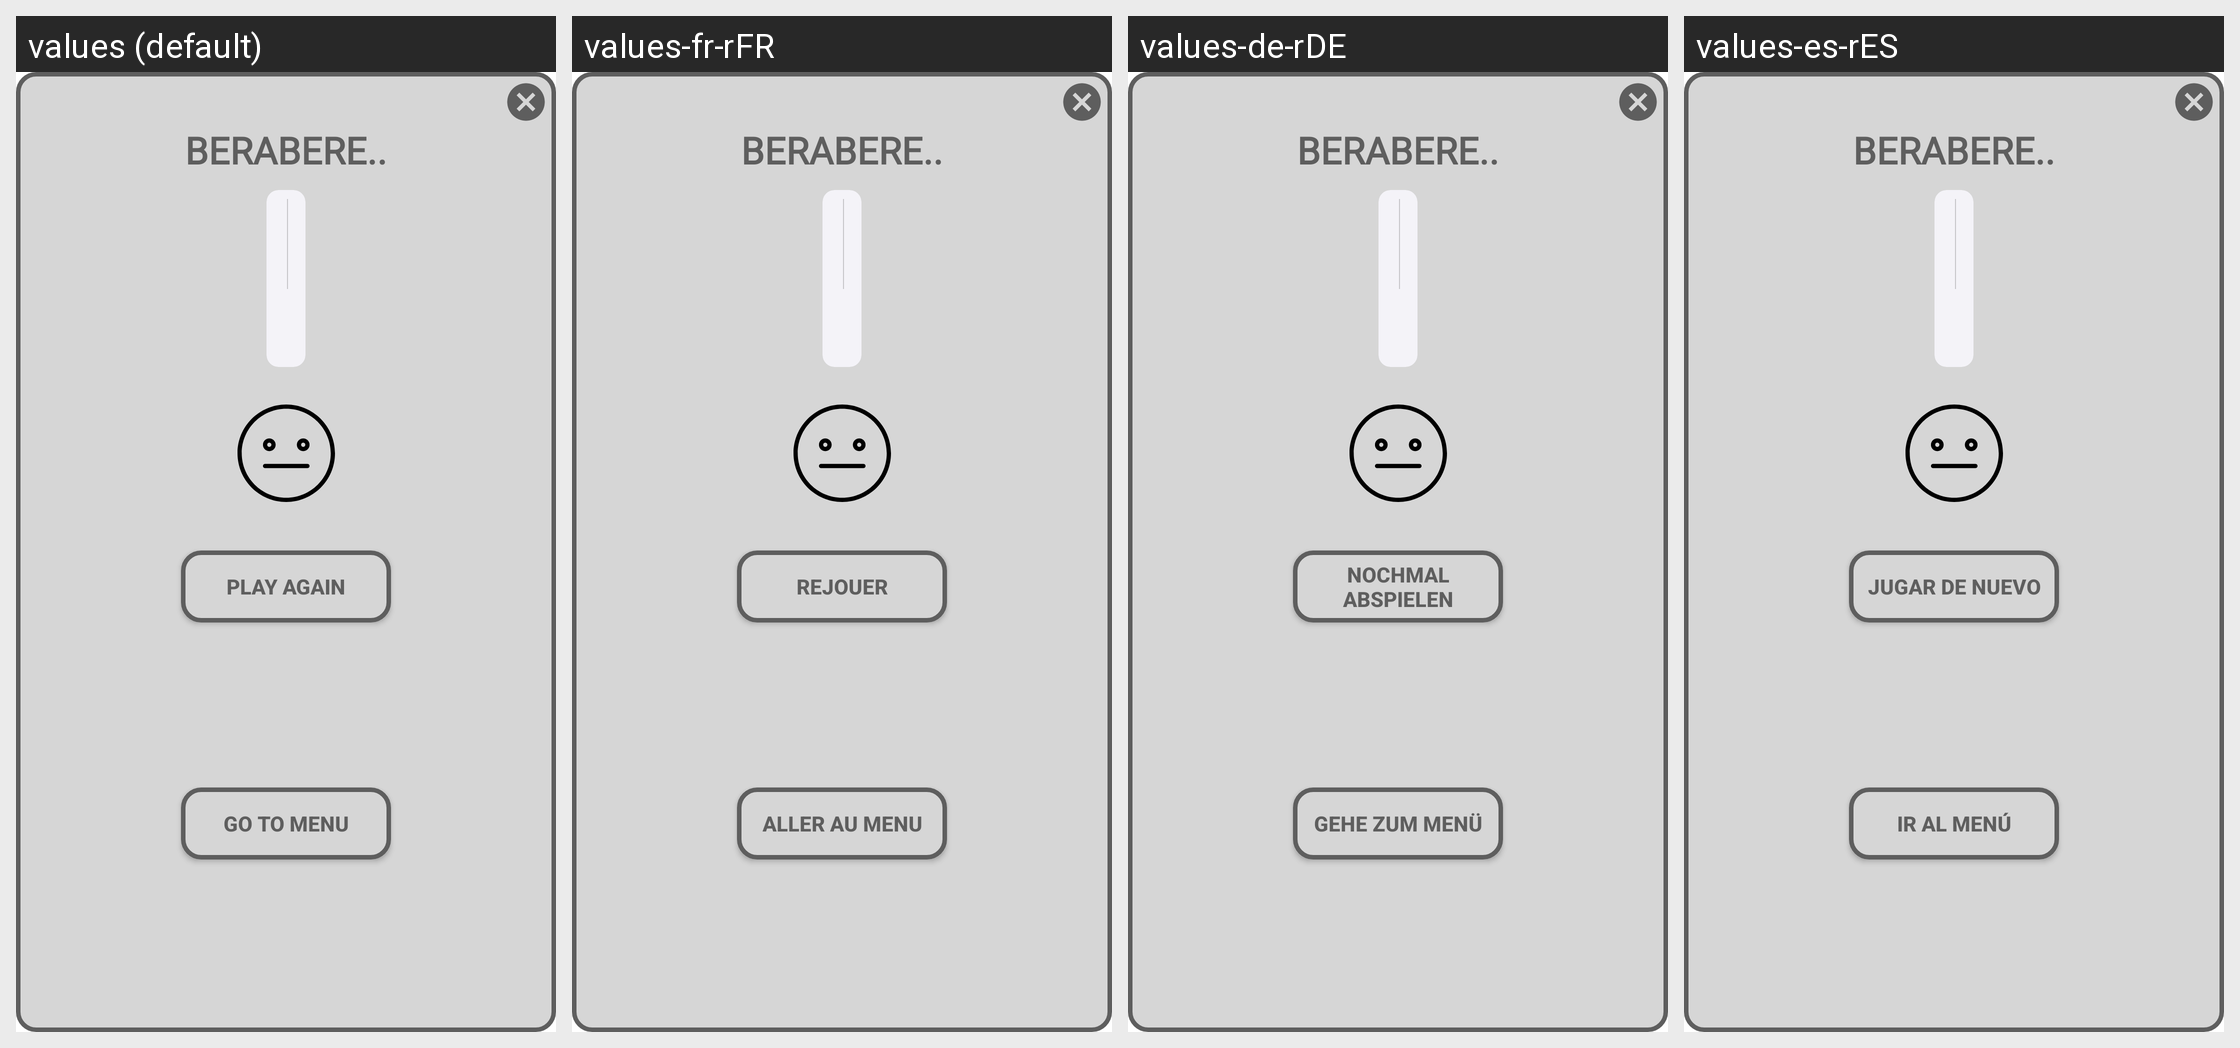

The same Android screen rendered under several of its app's locales, left to right. List the strings drawn on it with the default value and each locale's translation.
Android screen res/layout/oyun_berabere.xml rendered under 4 locales, left to right: values (default), values-fr-rFR, values-de-rDE, values-es-rES. Device: Nexus 5 (rendered at 1080×1920; each locale shown at half size, 540×960, under a caption strip naming it); theme Theme.Mathmaster.
Other locales in the repository, not shown: values-tr, values-tr-rCY, values-tr-rTR.
Strings drawn on this screen, with the default value and each locale's value (text and hints the layout hard-codes, and strings that could not be matched under every locale, appear in the picture but are not listed):

tekrar_oyna
  values: PLAY AGAIN
  values-fr-rFR: REJOUER
  values-de-rDE: NOCHMAL ABSPIELEN
  values-es-rES: JUGAR DE NUEVO

menuye_git
  values: Go to Menu
  values-fr-rFR: Aller au menu
  values-de-rDE: Gehe zum Menü
  values-es-rES: Ir al menú
